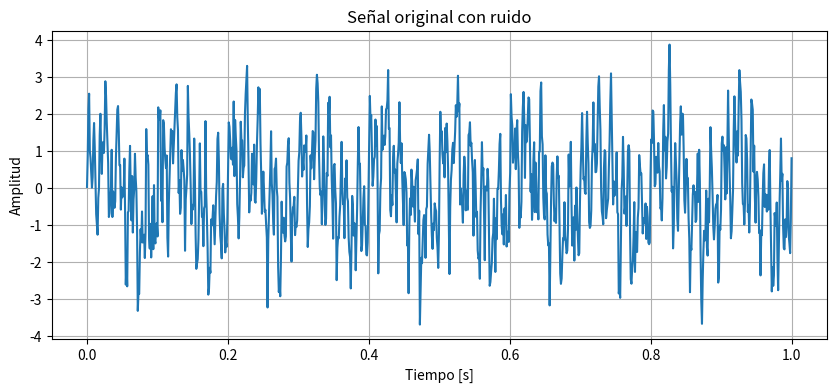
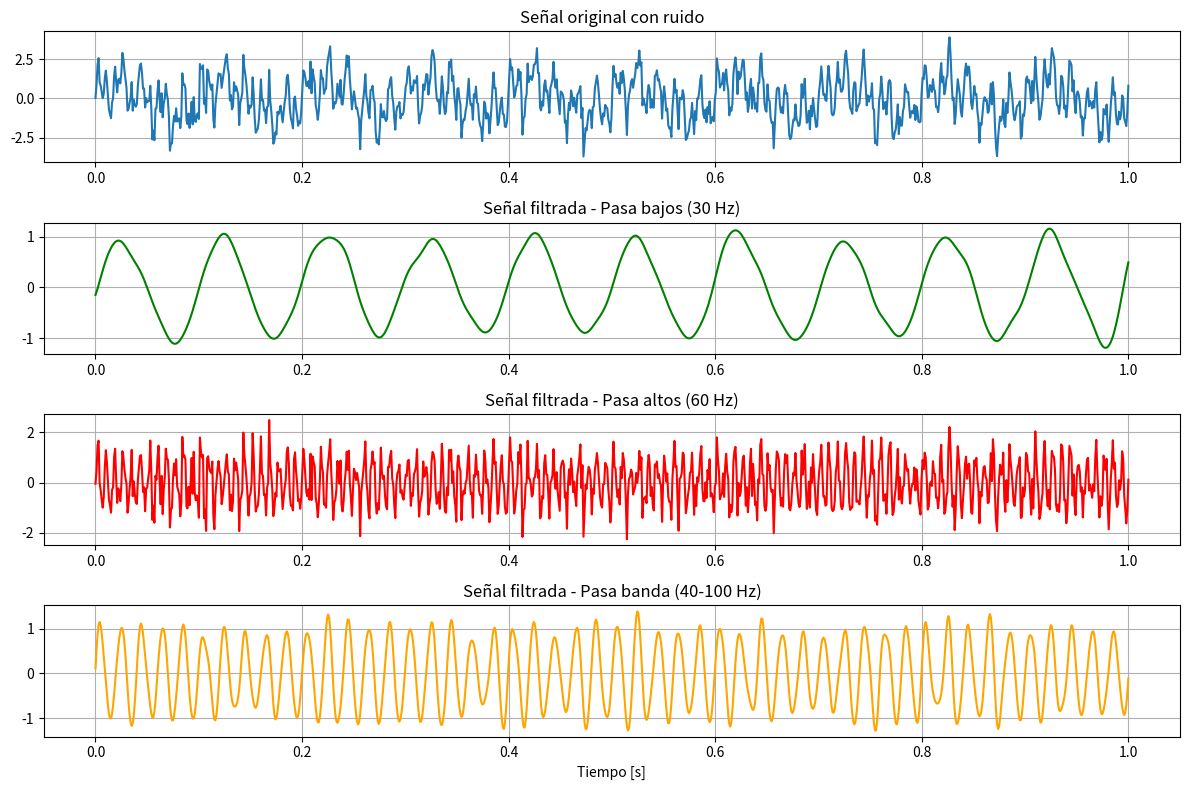
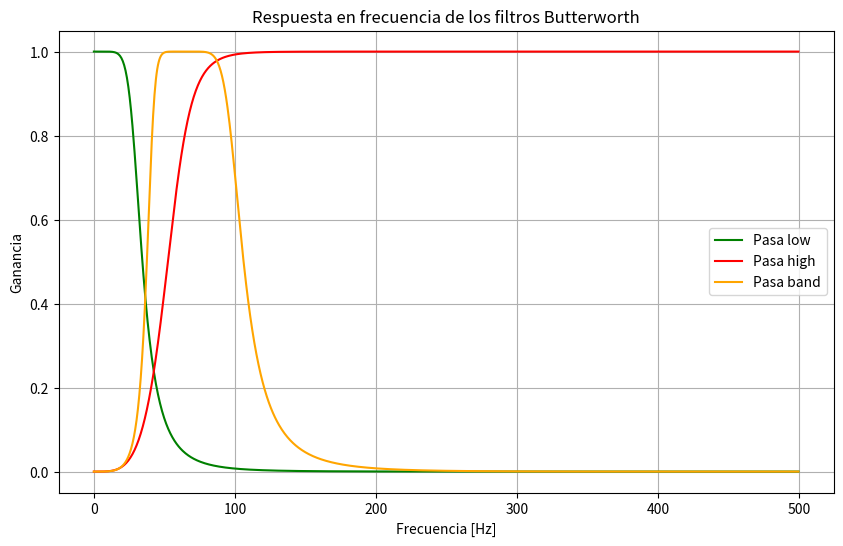

These charts were generated, in order, by the following Python code:
#Importación de librerías

import numpy as np
import matplotlib.pyplot as plt
from scipy.signal import butter, filtfilt, freqz

# Parámetros básicos 
fs = 1000  # Frecuencia de muestreo (Hz)
t = np.linspace(0, 1, fs)  # 1 segundo de duración

# Señal compuesta (10 Hz + 50 Hz + 120 Hz) + ruido
x = np.sin(2*np.pi*10*t) + np.sin(2*np.pi*50*t) + np.sin(2*np.pi*120*t)
x += 0.5 * np.random.randn(len(t))  # añadir ruido blanco

# Gráfica de la señal original
plt.figure(figsize=(10, 4))
plt.plot(t, x)
plt.title("Señal original con ruido")
plt.xlabel("Tiempo [s]")
plt.ylabel("Amplitud")
plt.grid()
plt.show()

# Filtro pasa bajos (frecuencia de corte = 30 Hz)
fc_low = 30
b, a = butter(4, fc_low/(fs/2), btype='low')
y_low = filtfilt(b, a, x)

# Filtro pasa altos (frecuencia de corte = 60 Hz)
fc_high = 60
b, a = butter(4, fc_high/(fs/2), btype='high')
y_high = filtfilt(b, a, x)


# Filtro pasa banda (de 40 a 100 Hz)
fc_band = [40, 100]
b, a = butter(4, [fc_band[0]/(fs/2), fc_band[1]/(fs/2)], btype='band')
y_band = filtfilt(b, a, x)

#Visualización de los resultados
#Comparamos la señal original con las señales filtradas.

plt.figure(figsize=(12, 8))

plt.subplot(4,1,1)
plt.plot(t, x)
plt.title("Señal original con ruido")
plt.grid()

plt.subplot(4,1,2)
plt.plot(t, y_low, color='green')
plt.title("Señal filtrada - Pasa bajos (30 Hz)")
plt.grid()

plt.subplot(4,1,3)
plt.plot(t, y_high, color='red')
plt.title("Señal filtrada - Pasa altos (60 Hz)")
plt.grid()

plt.subplot(4,1,4)
plt.plot(t, y_band, color='orange') # type: ignore
plt.title("Señal filtrada - Pasa banda (40-100 Hz)")
plt.xlabel("Tiempo [s]")
plt.grid()

plt.tight_layout()
plt.show()

#Respuesta en frecuencia de los filtros
#Podemos visualizar cómo responde cada filtro a las frecuencias de entrada:

plt.figure(figsize=(10,6))

for Wn, ftype, color in zip(
    [fc_low, fc_high, fc_band], # type: ignore
    ['low', 'high', 'band'],
    ['green', 'red', 'orange']
):
    if ftype == 'band':
        b, a = butter(4, [fc_band[0]/(fs/2), fc_band[1]/(fs/2)], btype=ftype) # type: ignore
    else:
        b, a = butter(4, Wn/(fs/2), btype=ftype)

    w, h = freqz(b, a, worN=1024)
    plt.plot((fs * 0.5 / np.pi) * w, abs(h), color=color, label=f"Pasa {ftype}")

plt.title("Respuesta en frecuencia de los filtros Butterworth")
plt.xlabel("Frecuencia [Hz]")
plt.ylabel("Ganancia")
plt.legend()
plt.grid()
plt.show()
